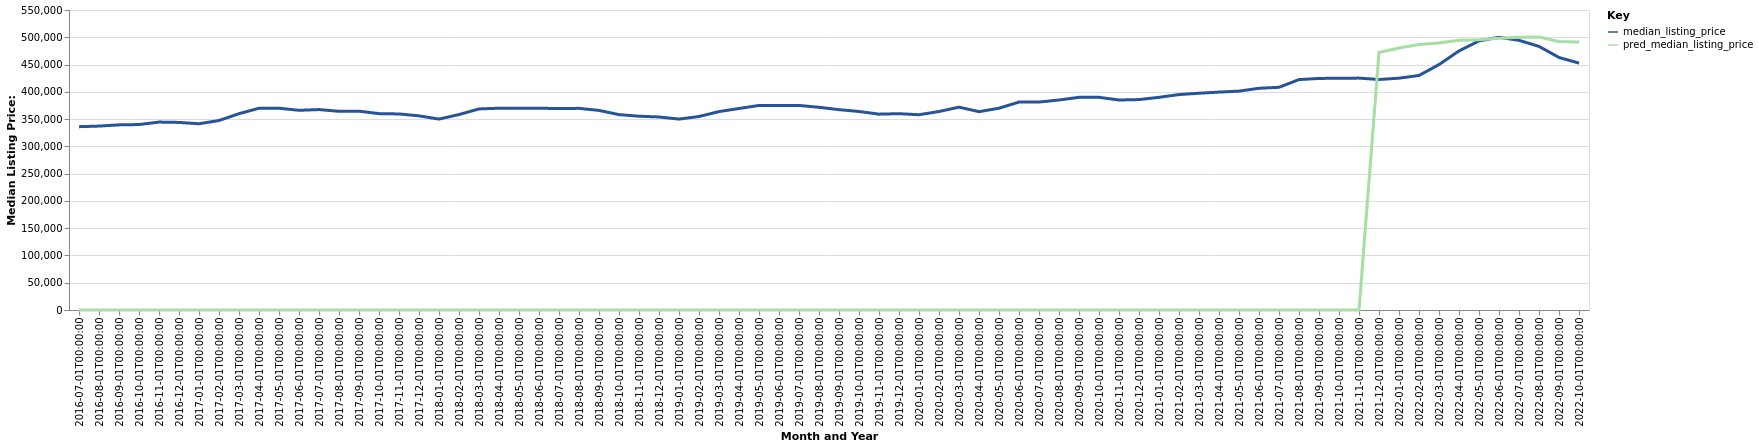

Source data for this figure (header and first rows):
date, time_idx, median_listing_price, thirty_year_interest_rate_five, month, county_name, active_listing_count, pred_median_listing_price, month_year
2016-07-01, 0, 336100, 3.72, 7, Raleigh-Cary, NC, 4776, 0, Jul-2016
2016-08-01, 1, 337195, 3.73, 8, Raleigh-Cary, NC, 4804, 0, Aug-2016
2016-09-01, 2, 339399, 3.66, 9, Raleigh-Cary, NC, 4852, 0, Sep-2016
2016-10-01, 3, 340000, 3.64, 10, Raleigh-Cary, NC, 4903, 0, Oct-2016
2016-11-01, 4, 344525, 3.66, 11, Raleigh-Cary, NC, 4666, 0, Nov-2016
2016-12-01, 5, 343900, 3.48, 12, Raleigh-Cary, NC, 4237, 0, Dec-2016
2017-01-01, 6, 341439, 3.45, 1, Raleigh-Cary, NC, 3948, 0, Jan-2017
2017-02-01, 7, 347429, 3.5, 2, Raleigh-Cary, NC, 3999, 0, Feb-2017
2017-03-01, 8, 359900, 3.52, 3, Raleigh-Cary, NC, 4149, 0, Mar-2017
2017-04-01, 9, 369900, 4.03, 4, Raleigh-Cary, NC, 4323, 0, Apr-2017
2017-05-01, 10, 369947, 4.32, 5, Raleigh-Cary, NC, 4512, 0, May-2017
2017-06-01, 11, 366058, 4.2, 6, Raleigh-Cary, NC, 4722, 0, Jun-2017
2017-07-01, 12, 367500, 4.19, 7, Raleigh-Cary, NC, 4777, 0, Jul-2017
2017-08-01, 13, 364266, 4.3, 8, Raleigh-Cary, NC, 4753, 0, Aug-2017
2017-09-01, 14, 364600, 4.1, 9, Raleigh-Cary, NC, 4850, 0, Sep-2017
2017-10-01, 15, 359995, 4.05, 10, Raleigh-Cary, NC, 4935, 0, Oct-2017
2017-11-01, 16, 359450, 3.94, 11, Raleigh-Cary, NC, 4726, 0, Nov-2017
2017-12-01, 17, 355936, 4.03, 12, Raleigh-Cary, NC, 4195, 0, Dec-2017
2018-01-01, 18, 350000, 3.93, 1, Raleigh-Cary, NC, 3968, 0, Jan-2018
2018-02-01, 19, 358335, 3.83, 2, Raleigh-Cary, NC, 4005, 0, Feb-2018
2018-03-01, 20, 368635, 3.94, 3, Raleigh-Cary, NC, 4228, 0, Mar-2018
2018-04-01, 21, 369950, 3.95, 4, Raleigh-Cary, NC, 4499, 0, Apr-2018
2018-05-01, 22, 369950, 3.99, 5, Raleigh-Cary, NC, 4822, 0, May-2018
2018-06-01, 23, 369800, 4.15, 6, Raleigh-Cary, NC, 4912, 0, Jun-2018
2018-07-01, 24, 369450, 4.4, 7, Raleigh-Cary, NC, 4813, 0, Jul-2018
2018-08-01, 25, 369671, 4.46, 8, Raleigh-Cary, NC, 4906, 0, Aug-2018
2018-09-01, 26, 365900, 4.58, 9, Raleigh-Cary, NC, 5031, 0, Sep-2018
2018-10-01, 27, 358200, 4.66, 10, Raleigh-Cary, NC, 5274, 0, Oct-2018
2018-11-01, 28, 355287, 4.62, 11, Raleigh-Cary, NC, 5153, 0, Nov-2018
2018-12-01, 29, 353899, 4.54, 12, Raleigh-Cary, NC, 4903, 0, Dec-2018
2019-01-01, 30, 349995, 4.6, 1, Raleigh-Cary, NC, 4624, 0, Jan-2019
2019-02-01, 31, 354743, 4.72, 2, Raleigh-Cary, NC, 4578, 0, Feb-2019
2019-03-01, 32, 363769, 4.9, 3, Raleigh-Cary, NC, 4595, 0, Mar-2019
2019-04-01, 33, 369448, 4.94, 4, Raleigh-Cary, NC, 4726, 0, Apr-2019
2019-05-01, 34, 375000, 4.75, 5, Raleigh-Cary, NC, 4837, 0, May-2019
2019-06-01, 35, 375000, 4.51, 6, Raleigh-Cary, NC, 4938, 0, Jun-2019
2019-07-01, 36, 375000, 4.41, 7, Raleigh-Cary, NC, 5013, 0, Jul-2019
2019-08-01, 37, 371627, 4.41, 8, Raleigh-Cary, NC, 5096, 0, Aug-2019
2019-09-01, 38, 367317, 4.2, 9, Raleigh-Cary, NC, 5160, 0, Sep-2019
2019-10-01, 39, 363933, 4.14, 10, Raleigh-Cary, NC, 5203, 0, Oct-2019
2019-11-01, 40, 359063, 3.84, 11, Raleigh-Cary, NC, 5005, 0, Nov-2019
2019-12-01, 41, 359950, 3.81, 12, Raleigh-Cary, NC, 4546, 0, Dec-2019
2020-01-01, 42, 358000, 3.75, 1, Raleigh-Cary, NC, 4232, 0, Jan-2020
2020-02-01, 43, 363900, 3.73, 2, Raleigh-Cary, NC, 4119, 0, Feb-2020
2020-03-01, 44, 371907, 3.78, 3, Raleigh-Cary, NC, 4043, 0, Mar-2020
2020-04-01, 45, 363618, 3.75, 4, Raleigh-Cary, NC, 4305, 0, Apr-2020
2020-05-01, 46, 369945, 3.74, 5, Raleigh-Cary, NC, 4209, 0, May-2020
2020-06-01, 47, 381208, 3.72, 6, Raleigh-Cary, NC, 3589, 0, Jun-2020
2020-07-01, 48, 381223, 3.49, 7, Raleigh-Cary, NC, 3332, 0, Jul-2020
2020-08-01, 49, 385000, 3.65, 8, Raleigh-Cary, NC, 3215, 0, Aug-2020
2020-09-01, 50, 389950, 3.33, 9, Raleigh-Cary, NC, 2907, 0, Sep-2020
2020-10-01, 51, 389900, 3.28, 10, Raleigh-Cary, NC, 2867, 0, Oct-2020
2020-11-01, 52, 385000, 3.21, 11, Raleigh-Cary, NC, 2582, 0, Nov-2020
2020-12-01, 53, 385785, 3.07, 12, Raleigh-Cary, NC, 2212, 0, Dec-2020
2021-01-01, 54, 389900, 2.99, 1, Raleigh-Cary, NC, 1866, 0, Jan-2021
2021-02-01, 55, 394975, 2.93, 2, Raleigh-Cary, NC, 1493, 0, Feb-2021
2021-03-01, 56, 397400, 2.88, 3, Raleigh-Cary, NC, 1295, 0, Mar-2021
2021-04-01, 57, 399500, 2.84, 4, Raleigh-Cary, NC, 1215, 0, Apr-2021
2021-05-01, 58, 401281, 2.71, 5, Raleigh-Cary, NC, 1041, 0, May-2021
2021-06-01, 59, 406500, 2.79, 6, Raleigh-Cary, NC, 1058, 0, Jun-2021
... 16 more rows
